Run: headless pygame with SDL's dummy video driver; simulated clock (each Clock.tick advances the game by its frame time, no real sleeping); random seed 0; keys injected as events and as key.get_pressed() state; mouse plan: one left click at the window centre at the start of phase 2, then a move to the lower-right quarter at the start of phase 3.
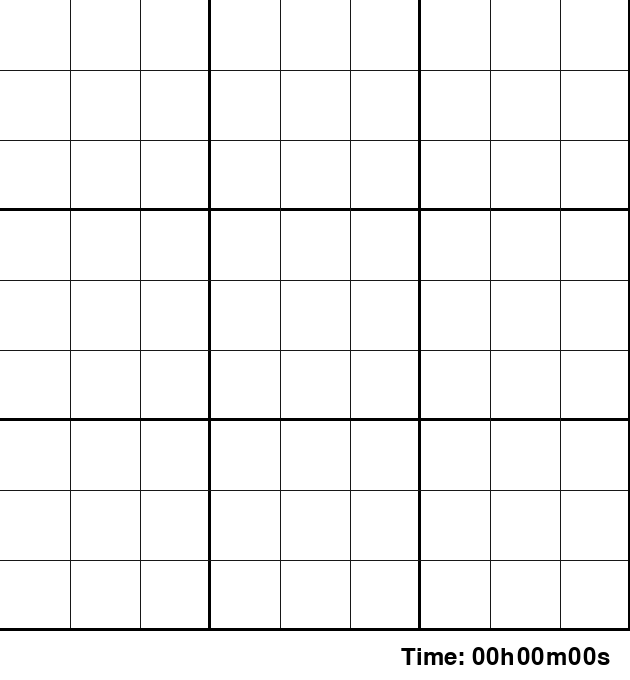
Frame 1 of 4 · flips 1–60 · no input
Frame 2 of 4 · flips 61–180 · clicked the window centre · tapped SPACE, RETURN · held RIGHT (→), D · screen unchanged from frame 1, image omitted
Frame 3 of 4 · flips 181–300 · moved the mouse to the lower-right quarter · held DOWN (↓), S · screen unchanged from frame 2, image omitted
Frame 4 of 4 · flips 301–420 · held LEFT (←), A, UP (↑), W · screen unchanged from frame 3, image omitted

The pygame program that drew these frames:

import pygame
import time
pygame.font.init()

WIN_WIDTH = 630
WIN_HEIGHT = 680
MAIN_FONT = pygame.font.SysFont("comicsans", 35)
PENCIL_FONT = pygame.font.SysFont("comicsans", 20)


class Tile:
    def __init__(self, x, y):
        self.x = x
        self.y = y
        self.width = 70
        self.height = 70
        self.text = 0
        self.mode = 0
        self.font = MAIN_FONT
        self.color = (0, 0, 0)
        self.predefined = False

    def draw(self, win):
        if self.text != 0:
            txt = self.font.render(str(self.text), True, self.color)
        else:
            txt = self.font.render("", True, self.color)

        if self.font == MAIN_FONT:
            win.blit(txt, (self.x + self.width/2 - txt.get_width()//2 , self.y + self.height/2 - txt.get_height()//2 ))
        else:
            win.blit(txt,(self.x, self.y))

        if self.mode == 1:
            pygame.draw.lines(win, (0, 0, 255), True, [(self.x, self.y), (self.x, self.y + self.height - 1),
                                                     (self.x + self.width - 1, self.y + self.height - 1), (self.x + self.width - 1, self.y)], 2)
        elif self.mode == 2:
            pygame.draw.lines(win, (0, 0, 0), True, [(self.x, self.y ), (self.x, self.y + self.height - 1),
                                                     (self.x + self.width - 1, self.y + self.height - 1),
                                                     (self.x + self.width - 1, self.y)], 3)

    def actionListener(self, t):
        self.text = t


def checkGrid(grid):
    for row in range(0,9):
        for col in range(0,9):
            if grid[row][col]==0:
                return False
    return True


def solveGrid(tiles):
    grid = [[], [], [], [], [], [], [], [], []]
    for i in range (9):
        for j in range(9):
            if tiles[i][j].predefined:
                grid[i].append(tiles[i][j].text)
            else:
                grid[i].append(0)
    #Find next empty cell
    for i in range(0,81):
        row=i//9
        col=i%9
        if grid[row][col] == 0:
            for value in range (1,10):
                #Check that this value has not already be used on this row
                if not(value in grid[row]):
                #Check that this value has not already be used on this column
                    if not value in (grid[0][col],grid[1][col],grid[2][col],grid[3][col],grid[4][col],grid[5][col],grid[6][col],grid[7][col],grid[8][col]):
                        #Identify which of the 9 squares we are working on
                        square=[]
                        if row<3:
                            if col<3:
                                square=[grid[i][0:3] for i in range(0,3)]
                            elif col<6:
                                square=[grid[i][3:6] for i in range(0,3)]
                            else:
                                square=[grid[i][6:9] for i in range(0,3)]
                        elif row<6:
                            if col<3:
                                square=[grid[i][0:3] for i in range(3,6)]
                            elif col<6:
                                square=[grid[i][3:6] for i in range(3,6)]
                            else:
                                square=[grid[i][6:9] for i in range(3,6)]
                        else:
                            if col<3:
                                square=[grid[i][0:3] for i in range(6,9)]
                            elif col<6:
                                square=[grid[i][3:6] for i in range(6,9)]
                            else:
                                square=[grid[i][6:9] for i in range(6,9)]
                        #Check that this value has not already be used on this 3x3 square
                        if not value in (square[0] + square[1] + square[2]):
                            grid[row][col] = value
                            tiles[row][col].font = MAIN_FONT
                            tiles[row][col].text = value
                            tiles[row][col].predefined = True
                            pygame.display.update()

                            if checkGrid(grid):
                                print("Grid Complete and Checked")
                                return True
                            else:
                                if solveGrid(tiles):
                                    return True
            break
    print("Backtrack")
    grid[row][col] = 0
    tiles[row][col].text = 0



def redrawWindow(win, time_from_start, tiles):
    win.fill((255, 255, 255))

    for i in range(1, 10):
        if i % 3 == 0:
            pygame.draw.line(win, (0, 0, 0), ((i//3)*WIN_WIDTH//3 - 1, 0), ((i//3)*WIN_WIDTH//3 - 1, WIN_HEIGHT - 50), 3)
            pygame.draw.line(win, (0, 0, 0), (0, (i//3)*(WIN_HEIGHT - 50)//3 - 1), (WIN_WIDTH, (i//3)*(WIN_HEIGHT - 50)//3 - 1), 3)
        else:
            pygame.draw.line(win, (23, 23, 23), (i * WIN_WIDTH // 9, 0), (i * WIN_WIDTH // 9, WIN_HEIGHT - 50), 1)
            pygame.draw.line(win, (23, 23, 23), (0, i*(WIN_HEIGHT - 50) // 9), (WIN_WIDTH, i* (WIN_HEIGHT - 50) // 9), 1)

    text = MAIN_FONT.render("Time: " + time.strftime("%Hh%Mm%Ss", time.gmtime(time_from_start)), True,  (0, 0, 0))
    win.blit(text, (WIN_WIDTH - 20 - text.get_width(), 645))

    for i in range(9):
        for j in range(9):
            tiles[i][j].draw(win)

    pygame.display.update()

if __name__ == '__main__':

    win = pygame.display.set_mode((WIN_WIDTH, WIN_HEIGHT))
    pygame.display.set_caption("Sudoku")
    run = True
    start = time.time()
    tiles = [[], [], [], [], [], [], [], [], []]
    clicked = []

    for i in range(9):
        for j in range(9):
            tiles[i].append(Tile(j*70, i*70))
    while run:

        for event in pygame.event.get():
            if event.type == pygame.MOUSEBUTTONDOWN:
                mouse_pos = pygame.mouse.get_pos()
                for i in range(9):
                    for j in range(9):
                        tile = tiles[i][j]
                        if tile.x < mouse_pos[0] < (tile.x + tile.width) and tile.y < mouse_pos[1] < (
                                tile.y + tile.height):
                            if tile in clicked:

                                if tile.mode == 2:
                                    tile.mode = 0
                                    tile.font = MAIN_FONT
                                    tile.color = (0, 0, 0)
                                    clicked.pop(0)

                                else:
                                    tile.mode += 1
                                    tile.font = PENCIL_FONT
                                    tile.color = (123, 123, 123)

                            else:
                                if len(clicked) == 0 and not tile.predefined:
                                    tile.color = (0, 0, 0)
                                    tile.font = MAIN_FONT
                                    tile.mode += 1
                                    clicked.append(tile)

                                elif len(clicked) == 1 and not tile.predefined:
                                    clicked[0].mode = 0
                                    clicked.pop(0)
                                    tile.color = (0, 0, 0)
                                    tile.font = MAIN_FONT
                                    tile.mode += 1
                                    clicked.append(tile)
            if event.type == pygame.KEYDOWN:
                if len(clicked) == 1:
                    if event.key == pygame.K_1:
                        clicked[0].actionListener(1)
                        clicked[0].mode = 0
                        clicked.pop(0)
                    elif event.key == pygame.K_2:
                        clicked[0].actionListener(2)
                        clicked[0].mode = 0
                        clicked.pop(0)
                    elif event.key == pygame.K_3:
                        clicked[0].actionListener(3)
                        clicked[0].mode = 0
                        clicked.pop(0)
                    elif event.key == pygame.K_4:
                        clicked[0].actionListener(4)
                        clicked[0].mode = 0
                        clicked.pop(0)
                    elif event.key == pygame.K_5:
                        clicked[0].actionListener(5)
                        clicked[0].mode = 0
                        clicked.pop(0)
                    elif event.key == pygame.K_6:
                        clicked[0].actionListener(6)
                        clicked[0].mode = 0
                        clicked.pop(0)
                    elif event.key == pygame.K_7:
                        clicked[0].actionListener(7)
                        clicked[0].mode = 0
                        clicked.pop(0)
                    elif event.key == pygame.K_8:
                        clicked[0].actionListener(8)
                        clicked[0].mode = 0
                        clicked.pop(0)
                    elif event.key == pygame.K_9:
                        clicked[0].actionListener(9)
                        clicked[0].mode = 0
                        clicked.pop(0)
                    elif event.key == pygame.K_BACKSPACE:
                        clicked[0].actionListener(0)
                        clicked[0].mode = 0
                        clicked.pop(0)

                if event.key == pygame.K_SPACE:
                    solveGrid(tiles)
            if event.type == pygame.QUIT:
                run = False
                pygame.quit()
                quit()










        redrawWindow(win, time.time() - start, tiles)
